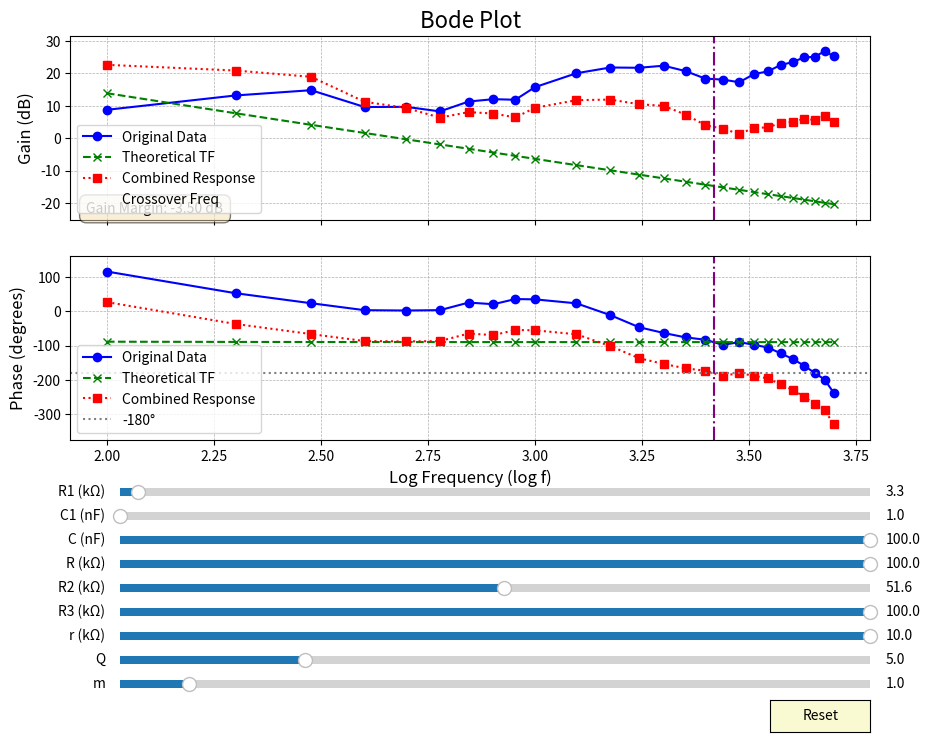

This chart was generated by the following Python code:
import matplotlib.pyplot as plt
import numpy as np
from matplotlib.widgets import Slider, Button

# --- Data from User's Image (remains constant) ---
log_f_exp = np.array([
    2.0, 2.30103, 2.47712, 2.60206, 2.69897, 2.77815, 2.84510,
    2.90309, 2.95424, 3.0, 3.09691, 3.17609, 3.24304, 3.30103,
    3.35218, 3.39794, 3.43933, 3.47712, 3.51188, 3.54407,
    3.57403, 3.60206, 3.62839, 3.65321, 3.67669, 3.69897
])
log_gain_exp = np.array([
    8.74232, 13.16786, 14.78670, 9.60876, 9.65747, 8.25593, 11.29569,
    12.01875, 11.84131, 15.71656, 20.00868, 21.77689, 21.69153, 22.33215,
    20.65238, 18.36270, 18.04441, 17.23666, 19.74438, 20.57955,
    22.54858, 23.42868, 24.88554, 25.05706, 26.76913, 25.20143
])
phase_diff_exp = np.array([
    115, 52, 22.97, 2.8, 1.84, 2.87, 24.86, 20.14, 35.08, 34.2, 22.69,
    -11.52, -46.6, -63.47, -76.25, -82.94, -98.07, -89.87, -97.77,
    -105.6, -122.4, -138.8, -158, -179, -198.5, -239.1
])

# --- Initial Component Values ---
init_R1 = 3.3e3
init_C1 = 1e-9
init_C = 110e-9
init_R = 1000e3
init_R2 = 51.6e3
init_R3 = 10000e3
init_r = 10e3
init_Q = 5
init_m = 1


fig = plt.figure(figsize=(10, 8))
gs = fig.add_gridspec(3, 1)
ax1 = fig.add_subplot(gs[0, 0])
ax2 = fig.add_subplot(gs[1, 0], sharex=ax1)
plt.subplots_adjust(left=0.1, bottom=0.1)


ax1.plot(log_f_exp, log_gain_exp, marker='o', linestyle='-', color='blue', label='Original Data')
ax2.plot(log_f_exp, phase_diff_exp, marker='o', linestyle='-', color='blue', label='Original Data')


line_theory_gain, = ax1.plot(log_f_exp, np.zeros_like(log_f_exp), marker='x', linestyle='--', color='green', label='Theoretical TF')
line_combined_gain, = ax1.plot(log_f_exp, np.zeros_like(log_f_exp), marker='s', linestyle=':', color='red', label='Combined Response')
line_theory_phase, = ax2.plot(log_f_exp, np.zeros_like(log_f_exp), marker='x', linestyle='--', color='green', label='Theoretical TF')
line_combined_phase, = ax2.plot(log_f_exp, np.zeros_like(log_f_exp), marker='s', linestyle=':', color='red', label='Combined Response')


ax2.axhline(y=-180, color='grey', linestyle=':', linewidth=1.5, label='-180°')

vline_gain = ax1.axvline(x=log_f_exp[0], color='purple', linestyle='-.', label='Crossover Freq')
vline_phase = ax2.axvline(x=log_f_exp[0], color='purple', linestyle='-.')
vline_gain.set_visible(False)
vline_phase.set_visible(False)

gain_margin_text = ax1.text(0.02, 0.02, '', transform=ax1.transAxes, fontsize=10,
                            verticalalignment='bottom', bbox=dict(boxstyle='round,pad=0.5', fc='wheat', alpha=0.5))
gain_margin_text.set_visible(False)


ax1.set_title('Bode Plot', fontsize=16)
ax1.set_ylabel('Gain (dB)', fontsize=12)
ax1.grid(True, which='both', linestyle='--', linewidth=0.5)
ax1.legend()
plt.setp(ax1.get_xticklabels(), visible=False)

ax2.set_xlabel('Log Frequency (log f)', fontsize=12)
ax2.set_ylabel('Phase (degrees)', fontsize=12)
ax2.grid(True, which='both', linestyle='--', linewidth=0.5)
ax2.legend()



def update_plots(R1, C1, C, R, R2, R3, r, Q, m):
    f = 10**log_f_exp
    w = 2 * np.pi * f
    s = 1j * w

    num_s2 = (C1/C)**2
    num_s1 = (1/C) * (1/R1 - r/(R*R3))
    num_s0 = 1 / (C**2 * R * R2)
    numerator = num_s2 * s**2 + num_s1 * s + num_s0
    den_s2 = 1
    den_s1 = 1 / (Q * C * R)
    den_s0 = 1 / (C**2 * R**2)
    denominator = den_s2 * s**2 + den_s1 * s + den_s0
    H_s = m * (numerator / denominator)

    with np.errstate(divide='ignore'):
        mag_db_theory = 20 * np.log10(np.abs(H_s))
    phase_deg_theory = np.angle(H_s, deg=True)
    line_theory_gain.set_ydata(mag_db_theory)
    line_theory_phase.set_ydata(phase_deg_theory)

    mag_linear_exp = 10**(log_gain_exp / 20)
    phase_rad_exp = np.deg2rad(phase_diff_exp)
    H_exp = mag_linear_exp * np.exp(1j * phase_rad_exp)
    H_combined = H_exp * H_s
    with np.errstate(divide='ignore'):
        mag_db_combined = 20 * np.log10(np.abs(H_combined))
    
    phase_rad_combined_unwrapped = np.unwrap(np.angle(H_combined))
    phase_deg_combined = np.rad2deg(phase_rad_combined_unwrapped)

    line_combined_gain.set_ydata(mag_db_combined)
    line_combined_phase.set_ydata(phase_deg_combined)

    all_gain_data = np.concatenate([log_gain_exp, mag_db_theory, mag_db_combined])
    finite_gain_data = all_gain_data[np.isfinite(all_gain_data)]
    if finite_gain_data.size > 0:
        min_gain, max_gain = np.min(finite_gain_data), np.max(finite_gain_data)
        gain_range = max_gain - min_gain if max_gain > min_gain else 1
        ax1.set_ylim(min_gain - 0.1 * gain_range, max_gain + 0.1 * gain_range)

    all_phase_data = np.concatenate([phase_diff_exp, phase_deg_theory, phase_deg_combined])
    finite_phase_data = all_phase_data[np.isfinite(all_phase_data)]
    if finite_phase_data.size > 0:
        min_phase, max_phase = np.min(finite_phase_data), np.max(finite_phase_data)
        phase_range = max_phase - min_phase if max_phase > min_phase else 1
        ax2.set_ylim(min_phase - 0.1 * phase_range, max_phase + 0.1 * phase_range)

    phase = phase_deg_combined
    indices = np.where(np.diff(np.sign(phase - (-180))))[0]
    
    if len(indices) > 0:
        i = indices[0]
        p1, p2 = phase[i], phase[i+1]
        f1, f2 = log_f_exp[i], log_f_exp[i+1]
        
        if p2 - p1 != 0:
            log_f_cross = f1 + (f2 - f1) * (-180 - p1) / (p2 - p1)
            vline_gain.set_xdata([log_f_cross]); vline_phase.set_xdata([log_f_cross])
            vline_gain.set_visible(True); vline_phase.set_visible(True)
            
            gain_at_crossover = np.interp(log_f_cross, log_f_exp, mag_db_combined)
            gain_margin = -gain_at_crossover
            gain_margin_text.set_text(f'Gain Margin: {gain_margin:.2f} dB')
            gain_margin_text.set_visible(True)
        else:
            vline_gain.set_visible(False); vline_phase.set_visible(False)
            gain_margin_text.set_visible(False)
    else:
        vline_gain.set_visible(False); vline_phase.set_visible(False)
        gain_margin_text.set_visible(False)

    fig.canvas.draw_idle()

# --- Slider update function ---
def on_slider_change(val):
    update_plots(R1_slider.val, C1_slider.val, C_slider.val, R_slider.val,
        R2_slider.val, R3_slider.val, r_slider.val, Q_slider.val, m_slider.val)

axcolor = 'lightgoldenrodyellow'
slider_ax_R1 = fig.add_axes([0.15, 0.30, 0.75, 0.02], facecolor=axcolor)
slider_ax_C1 = fig.add_axes([0.15, 0.27, 0.75, 0.02], facecolor=axcolor)
slider_ax_C  = fig.add_axes([0.15, 0.24, 0.75, 0.02], facecolor=axcolor)
slider_ax_R  = fig.add_axes([0.15, 0.21, 0.75, 0.02], facecolor=axcolor)
slider_ax_R2 = fig.add_axes([0.15, 0.18, 0.75, 0.02], facecolor=axcolor)
slider_ax_R3 = fig.add_axes([0.15, 0.15, 0.75, 0.02], facecolor=axcolor)
slider_ax_r  = fig.add_axes([0.15, 0.12, 0.75, 0.02], facecolor=axcolor)
slider_ax_Q  = fig.add_axes([0.15, 0.09, 0.75, 0.02], facecolor=axcolor)
slider_ax_m  = fig.add_axes([0.15, 0.06, 0.75, 0.02], facecolor=axcolor)
reset_ax     = fig.add_axes([0.8, 0.01, 0.1, 0.04])

R1_slider = Slider(slider_ax_R1, 'R1 (kΩ)', 1, 100, valinit=init_R1/1e3, valstep=0.1)
C1_slider = Slider(slider_ax_C1, 'C1 (nF)', 1, 100, valinit=init_C1/1e-9, valstep=0.1)
C_slider  = Slider(slider_ax_C,  'C (nF)',  1, 100, valinit=init_C/1e-9, valstep=0.1)
R_slider  = Slider(slider_ax_R,  'R (kΩ)',  1, 100, valinit=init_R/1e3, valstep=0.1)
R2_slider = Slider(slider_ax_R2, 'R2 (kΩ)', 1, 100, valinit=init_R2/1e3, valstep=0.1)
R3_slider = Slider(slider_ax_R3, 'R3 (kΩ)', 1, 100, valinit=init_R3/1e3, valstep=0.1)
r_slider  = Slider(slider_ax_r,  'r (kΩ)',  0.1, 10, valinit=init_r/1e3, valstep=0.1)
Q_slider  = Slider(slider_ax_Q,  'Q',       0.1, 20, valinit=init_Q, valstep=0.1)
m_slider  = Slider(slider_ax_m,  'm',       0.1, 10, valinit=init_m, valstep=0.1)

sliders = [R1_slider, C1_slider, C_slider, R_slider, R2_slider, R3_slider, r_slider, Q_slider, m_slider]
def update_from_sliders(val):
    update_plots(R1_slider.val * 1e3, C1_slider.val * 1e-9, C_slider.val * 1e-9,
                 R_slider.val * 1e3, R2_slider.val * 1e3, R3_slider.val * 1e3,
                 r_slider.val * 1e3, Q_slider.val, m_slider.val)
    for s in sliders:
        s.valtext.set_text(f'{s.val:.1f}')

for s in sliders:
    s.on_changed(update_from_sliders)
    s.valtext.set_text(f'{s.val:.1f}')

reset_button = Button(reset_ax, 'Reset', color=axcolor, hovercolor='0.975')
def reset(event):
    for s in sliders: s.reset()
reset_button.on_clicked(reset)


update_from_sliders(None)

plt.show()